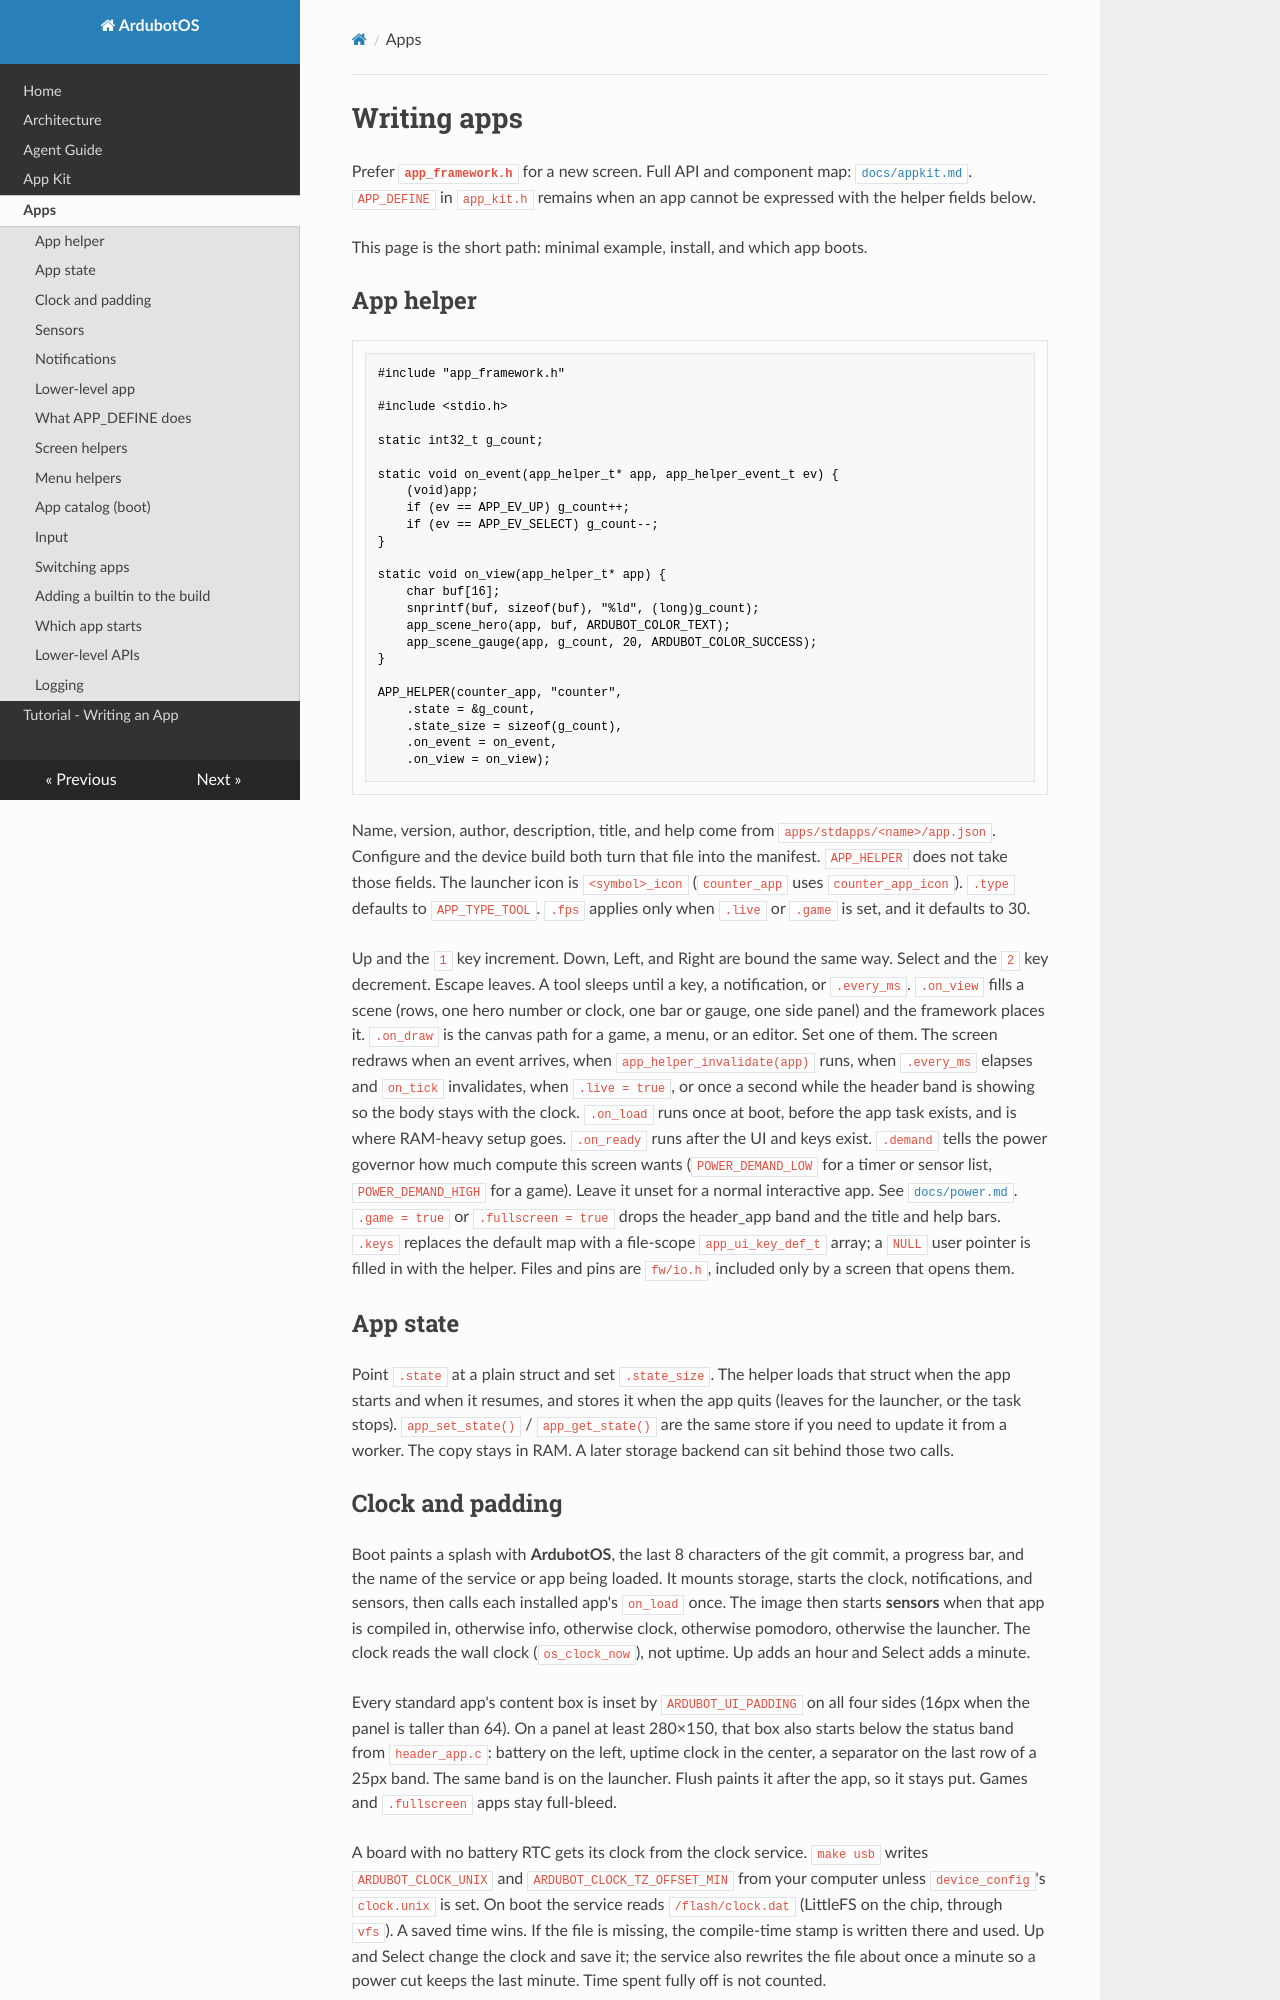

repository: arashrasoulzadeh/tiny_device_os · page: apps/index.html · generator: mkdocs

# Writing apps

Prefer **`app_framework.h`** for a new screen. Full API and component map: [`docs/appkit.md`](appkit.md).
`APP_DEFINE` in `app_kit.h` remains when an app cannot be expressed with the helper fields below.

This page is the short path: minimal example, install, and which app boots.

## App helper

```c
#include "app_framework.h"

#include <stdio.h>

static int32_t g_count;

static void on_event(app_helper_t* app, app_helper_event_t ev) {
    (void)app;
    if (ev == APP_EV_UP) g_count++;
    if (ev == APP_EV_SELECT) g_count--;
}

static void on_view(app_helper_t* app) {
    char buf[16];
    snprintf(buf, sizeof(buf), "%ld", (long)g_count);
    app_scene_hero(app, buf, ARDUBOT_COLOR_TEXT);
    app_scene_gauge(app, g_count, 20, ARDUBOT_COLOR_SUCCESS);
}

APP_HELPER(counter_app, "counter",
    .state = &g_count,
    .state_size = sizeof(g_count),
    .on_event = on_event,
    .on_view = on_view);
```

Name, version, author, description, title, and help come from `apps/stdapps/<name>/app.json`. Configure and the device build both turn that file into the manifest. `APP_HELPER` does not take those fields. The launcher icon is `<symbol>_icon` (`counter_app` uses `counter_app_icon`). `.type` defaults to `APP_TYPE_TOOL`. `.fps` applies only when `.live` or `.game` is set, and it defaults to 30.

Up and the `1` key increment. Down, Left, and Right are bound the same way. Select and the `2` key decrement. Escape leaves. A tool sleeps until a key, a notification, or `.every_ms`. `.on_view` fills a scene (rows, one hero number or clock, one bar or gauge, one side panel) and the framework places it. `.on_draw` is the canvas path for a game, a menu, or an editor. Set one of them. The screen redraws when an event arrives, when `app_helper_invalidate(app)` runs, when `.every_ms` elapses and `on_tick` invalidates, when `.live = true`, or once a second while the header band is showing so the body stays with the clock. `.on_load` runs once at boot, before the app task exists, and is where RAM-heavy setup goes. `.on_ready` runs after the UI and keys exist. `.demand` tells the power governor how much compute this screen wants (`POWER_DEMAND_LOW` for a timer or sensor list, `POWER_DEMAND_HIGH` for a game). Leave it unset for a normal interactive app. See [`docs/power.md`](power.md). `.game = true` or `.fullscreen = true` drops the header_app band and the title and help bars. `.keys` replaces the default map with a file-scope `app_ui_key_def_t` array; a `NULL` user pointer is filled in with the helper. Files and pins are `fw/io.h`, included only by a screen that opens them.

## App state

Point `.state` at a plain struct and set `.state_size`. The helper loads that struct when the app starts and when it resumes, and stores it when the app quits (leaves for the launcher, or the task stops). `app_set_state()` / `app_get_state()` are the same store if you need to update it from a worker. The copy stays in RAM. A later storage backend can sit behind those two calls.
